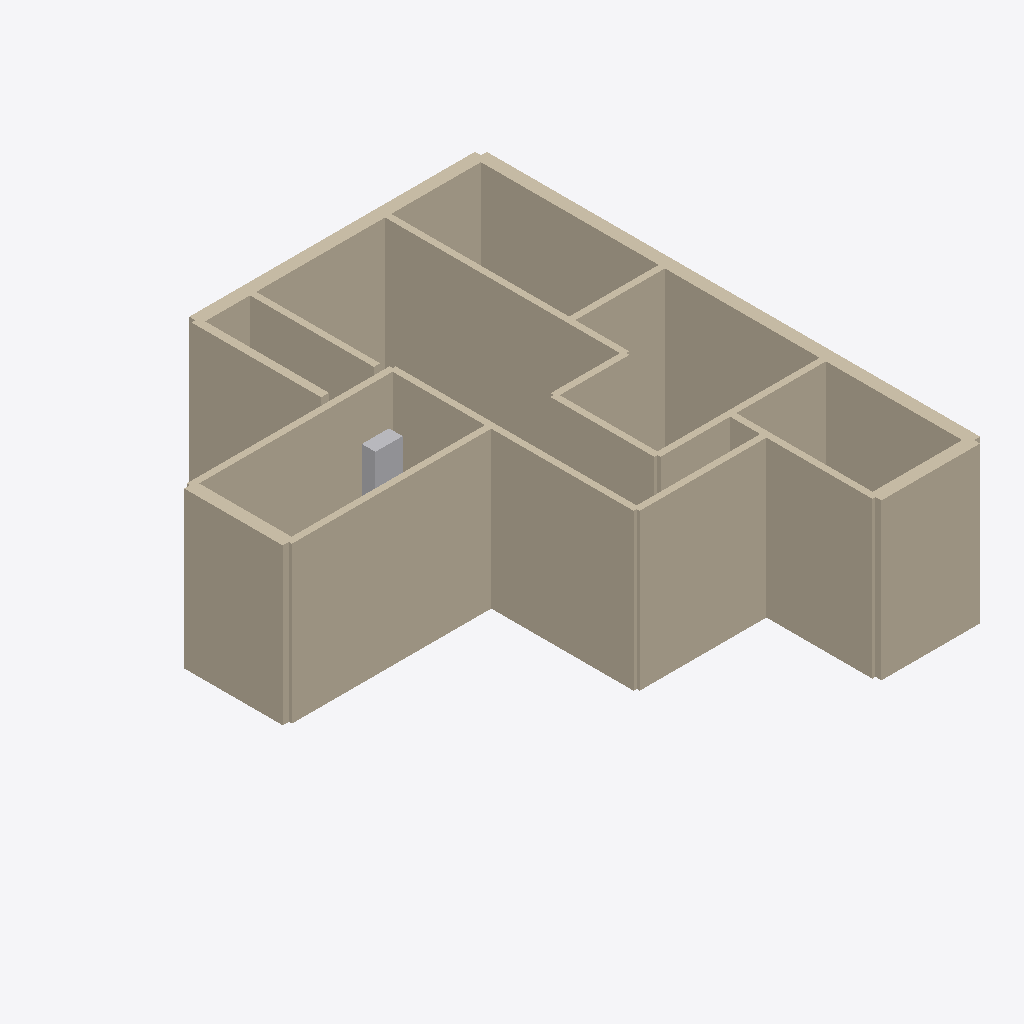
Isometric view of an IFC building model (IFC-SPF (STEP), schema IFC4, length unit metre), seen from the south-west, elements coloured by IFC class (only those large enough to see are counted): 23 walls (beige), 1 other element (light grey).
Extent 8.5 m × 9.7 m × 3.0 m (x, y, z). Storeys (1): Ground Floor at 0.00 m. Elements (31): 23 IfcWallStandardCase, 4 IfcSanitaryTerminal, 3 IfcFurniture, 1 IfcElectricAppliance.

HEADER;
FILE_DESCRIPTION(('ViewDefinition [CoordinationView]'),'2;1');
FILE_NAME('','2026-06-09T21:47:04',(''),(''),'IfcOpenShell 0.8.4-e8eb5e4','IfcOpenShell 0.8.4-e8eb5e4','');
FILE_SCHEMA(('IFC4'));
ENDSEC;
DATA;
#11=IFCPROJECT('1d8MI7EgTDExI953Ll6aG9',#5,'Modern Apartment Layout',$,$,$,$,(#10),#7);
#13=IFCSITE('1pj6GOE5f2b9YTFE2cJrJm',$,'Site',$,$,#12,$,$,$,$,$,$,$,$);
#15=IFCBUILDING('0cRpXtnDnDmRXEmAEypmLC',$,'Structure',$,$,#14,$,$,$,$,$,$);
#17=IFCBUILDINGSTOREY('3YONBgymrB6fwg02314CYG',$,'Ground Floor',$,$,#16,$,$,$,$);
#1051=IFCWALLSTANDARDCASE('3xGwG$0G198usDzS4oGqTS',$,'wall_int_bed_ml_bot',$,$,#1050,#1074,$,$);
#889=IFCWALLSTANDARDCASE('2NqLsDfcb03AV8hYYFtOnZ',$,'wall_int_corridor_left',$,$,#888,#912,$,$);
#457=IFCWALLSTANDARDCASE('3A_$F6dBH14OcvlRrKW2WV',$,'wall_int_living_bed_tr',$,$,#456,#480,$,$);
#835=IFCWALLSTANDARDCASE('3YRQwHuvHEaQCuS8gzXlil',$,'wall_int_corridor_bot',$,$,#834,#858,$,$);
#781=IFCWALLSTANDARDCASE('33ZJkkKUb2pggBjYkYdq79',$,'wall_int_bed_br_left',$,$,#780,#804,$,$);
#997=IFCWALLSTANDARDCASE('0FRT9AAjTC8BHXai6x3R75',$,'wall_ext_bed_ml_left',$,$,#996,#1020,$,$);
#349=IFCWALLSTANDARDCASE('3eyCbPc556qRRmi_mFj7xD',$,'wall_ext_bot_right',$,$,#348,#372,$,$);
#187=IFCWALLSTANDARDCASE('20hIRencj8n9yocCdZAuN7',$,'wall_ext_right_top',$,$,#186,#210,$,$);
#241=IFCWALLSTANDARDCASE('2lwzXc9g9FguZPTqZOQYhI',$,'wall_ext_right_mid',$,$,#240,#264,$,$);
#943=IFCWALLSTANDARDCASE('2cr$Hz_AvAdA$2rQIZXg9H',$,'wall_int_bed_ml_top',$,$,#942,#966,$,$);
#1159=IFCWALLSTANDARDCASE('15FV2SOC1FMfo4AGIw3aIW',$,'wall_ext_balc_tl_left',$,$,#1158,#1182,$,$);
#79=IFCWALLSTANDARDCASE('3IUDFA9WLC5hlgM5K6OoC1',$,'wall_ext_top_living',$,$,#78,#102,$,$);
#295=IFCWALLSTANDARDCASE('1ola5kksX61vPZ6NC9tteC',$,'wall_ext_right_bot',$,$,#294,#318,$,$);
#403=IFCWALLSTANDARDCASE('1f0XzmQR5FSeOqx2F0cgOX',$,'wall_int_bed_tr_bot',$,$,#402,#426,$,$);
#619=IFCWALLSTANDARDCASE('3xqzHlrRvA3gQQ4QvT9lUk',$,'wall_int_bath_left',$,$,#618,#642,$,$);
#1213=IFCWALLSTANDARDCASE('2bhfPDemP9dxD$vvwZmifi',$,'wall_int_balc_tl_right',$,$,#1212,#1236,$,$);
#133=IFCWALLSTANDARDCASE('03fAYTnff39eYjbG09jZHU',$,'wall_ext_top_right',$,$,#132,#156,$,$);
#727=IFCWALLSTANDARDCASE('27i86cIcPBYhNlyg83eXVA',$,'wall_int_kitchen_bot',$,$,#726,#750,$,$);
#1105=IFCWALLSTANDARDCASE('1_q8iYKPv5qBQiN3p5rTwU',$,'wall_int_bed_ml_right',$,$,#1104,#1128,$,$);
#565=IFCWALLSTANDARDCASE('24ROwG5U9AfxfYyUXqLPGd',$,'wall_int_bath_top',$,$,#564,#588,$,$);
#673=IFCWALLSTANDARDCASE('083lBQY$z5OvYdwuwyQZzq',$,'wall_int_bath_bot',$,$,#672,#696,$,$);
#25=IFCWALLSTANDARDCASE('1zqBTCvwrEK9PpDU$SNEHP',$,'wall_ext_top_left',$,$,#24,#48,$,$);
#511=IFCWALLSTANDARDCASE('0GWb549Z93C8k3X1YRd2oY',$,'wall_int_living_kitchen',$,$,#510,#534,$,$);
#1804=IFCFURNITURE('1jco7ZIY99HB02p99I_laF',$,'wardrobe_ml',$,$,#1803,#1857,$,.SHELF.);
ENDSEC;
